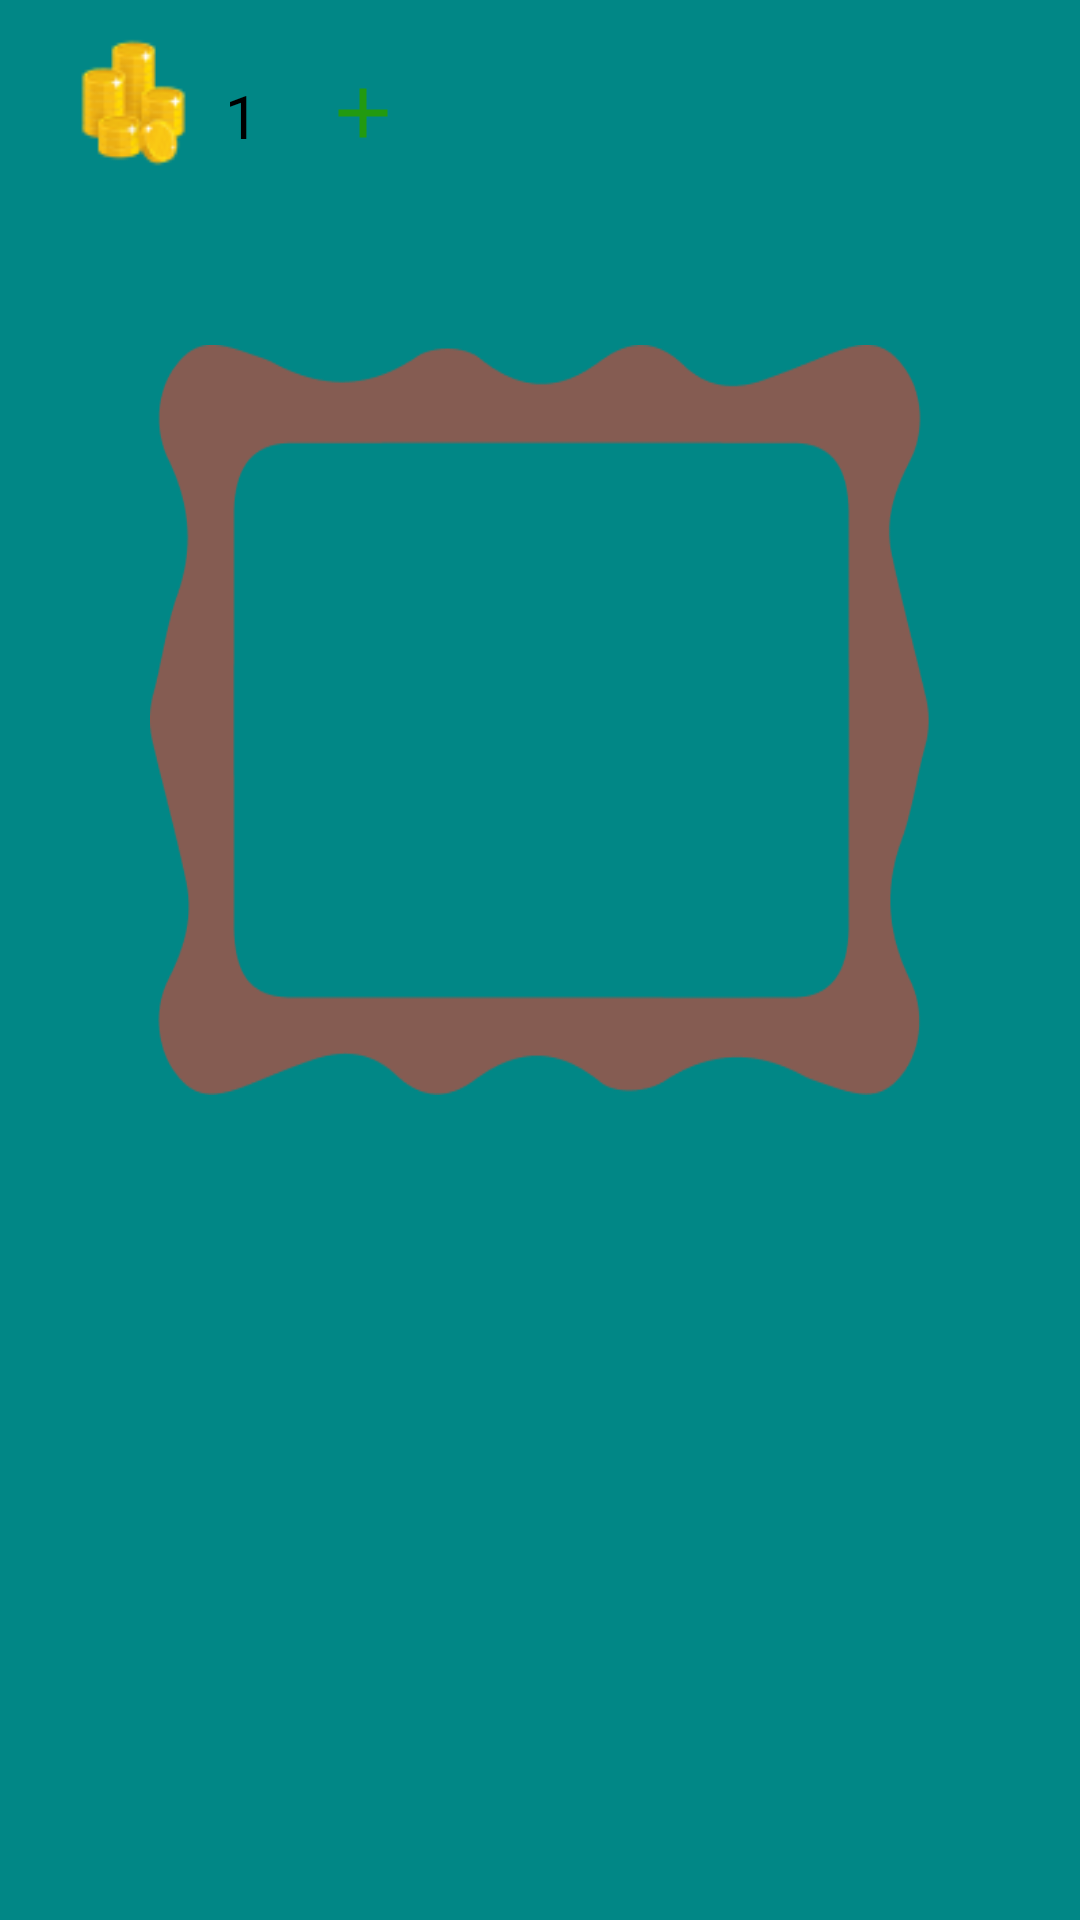

The Android layout XML behind this screen, and the referenced resources:
<!-- AndroidManifest.xml: application theme Theme.Hezarghab -->
<!-- res/layout/game.xml -->
<?xml version="1.0" encoding="utf-8"?>
<androidx.constraintlayout.widget.ConstraintLayout xmlns:android="http://schemas.android.com/apk/res/android"
    xmlns:app="http://schemas.android.com/apk/res-auto"
    xmlns:tools="http://schemas.android.com/tools"
    android:layout_width="match_parent"
    android:id="@+id/game_constraint"
    android:background="@color/teal_700"
    android:layout_height="match_parent"
    tools:context=".Game">

    <RelativeLayout
        android:id="@+id/relativeLayout2"
        android:layout_width="match_parent"
        android:layout_height="wrap_content"
        android:layout_marginHorizontal="10dp"
        app:layout_constraintEnd_toEndOf="parent"
        app:layout_constraintStart_toStartOf="parent"
        app:layout_constraintTop_toTopOf="parent">

        <TextView
            android:id="@+id/coin_field_game"
            android:layout_width="100dp"
            android:layout_height="30dp"
            android:layout_marginLeft="25dp"
            android:layout_marginTop="20dp"
            android:background="@drawable/whitefield"
            android:drawableRight="@drawable/ic_baseline_add_24"
            android:drawablePadding="10dp"
            android:fontFamily="@font/hekayat"
            android:paddingLeft="40dp"
            android:paddingTop="5dp"
            android:text="100"
            android:textColor="@color/black"
            android:textSize="20dp" />

        <ImageView
            android:id="@+id/heart_icon"
            android:layout_width="55dp"
            android:layout_height="55dp"
            android:layout_marginLeft="7dp"
            android:layout_marginTop="9dp"
            android:src="@mipmap/coin" />

        <TextView
            android:id="@+id/star_field"
            android:layout_width="70dp"
            android:layout_height="28dp"
            android:layout_marginLeft="290dp"
            android:layout_marginTop="23dp"
            android:background="@drawable/whitefield"
            android:fontFamily="@font/hekayat" />

        <ImageView
            android:id="@+id/star_icon"
            android:layout_width="65dp"
            android:layout_height="65dp"
            android:layout_marginStart="340dp"

            android:src="@drawable/ic_star" />
    </RelativeLayout>


    <LinearLayout
        android:id="@+id/linearLayout4"
        android:layout_width="match_parent"
        android:layout_height="250dp"
        android:layout_marginHorizontal="50dp"
        android:layout_marginTop="50dp"
        android:background="@mipmap/frame"
        app:layout_constraintEnd_toEndOf="parent"
        app:layout_constraintStart_toStartOf="parent"
        app:layout_constraintTop_toBottomOf="@+id/relativeLayout2">

        <ImageView
            android:layout_width="match_parent"
            android:id="@+id/image_view_game"
            android:layout_height="match_parent"
            android:layout_margin="36dp" />
    </LinearLayout>

    <RelativeLayout
        android:layout_marginTop="30dp"
        android:id="@+id/relativeLayout3"
        android:layout_width="wrap_content"
        android:gravity="center"
        android:layout_marginLeft="20dp"
        android:layout_height="120dp"
        app:layout_constraintEnd_toEndOf="parent"
        app:layout_constraintStart_toStartOf="parent"
        app:layout_constraintTop_toBottomOf="@+id/linearLayout4">

        <GridView
            android:id="@+id/gridview_javab"
            android:layout_width="match_parent"
            android:layout_gravity="right"
            android:rotationY="180"
            android:verticalSpacing="10dp"
            android:layout_height="match_parent"
            android:layout_centerInParent="true"
            android:columnWidth="140dp"
            android:gravity="left"

            android:numColumns="3" />

    </RelativeLayout>




    <GridView
        android:id="@+id/gridview_gozine"
        android:layout_width="match_parent"
        android:layout_height="200dp"
        android:layout_marginLeft="20dp"
        android:clipToPadding="false"
        android:gravity="left"
        android:listSelector="#00000000"
        android:numColumns="5"
        android:orientation="horizontal"
        android:verticalSpacing="10dp"
        app:layout_constraintBottom_toBottomOf="parent"
        app:layout_constraintEnd_toEndOf="parent"
        app:layout_constraintStart_toStartOf="parent"
        app:layout_constraintTop_toBottomOf="@+id/relativeLayout3" />


</androidx.constraintlayout.widget.ConstraintLayout>
<!-- resources referenced by this layout -->
<resources>
  <color name="black">#FF000000</color>
  <color name="teal_700">#FF018786</color>
  <!-- drawable ic_baseline_add_24 (drawable) -->
  <vector android:height="28dp" android:tint="#229A10"
      android:viewportHeight="24" android:viewportWidth="24"
      android:width="28dp" xmlns:android="http://schemas.android.com/apk/res/android">
      <path android:fillColor="@android:color/white" android:pathData="M19,13h-6v6h-2v-6H5v-2h6V5h2v6h6v2z"/>
  </vector>
  <!-- drawable ic_star: vector/xml drawable (drawable, 2111 chars, omitted) -->
  <!-- mipmap coin: png bitmap (mipmap-hdpi, 3617 bytes) -->
  <!-- mipmap frame: png bitmap (mipmap-xxhdpi, 10414 bytes) -->
  <style name="Theme.Hezarghab" parent="Theme.AppCompat.NoActionBar">
          
          <item name="colorPrimary">@color/purple_500</item>
          <item name="colorPrimaryVariant">@color/purple_700</item>
          <item name="colorOnPrimary">@color/white</item>
          
          <item name="colorSecondary">@color/teal_200</item>
          <item name="colorSecondaryVariant">@color/teal_700</item>
          <item name="colorOnSecondary">@color/black</item>
          
          <item name="android:statusBarColor" tools:targetApi="l">?attr/colorPrimaryVariant</item>
          
      </style>
  <color name="purple_500">#592617</color>
  <color name="purple_700">#592617</color>
  <color name="white">#FFFFFFFF</color>
  <color name="teal_200">#FF03DAC5</color>
</resources>
